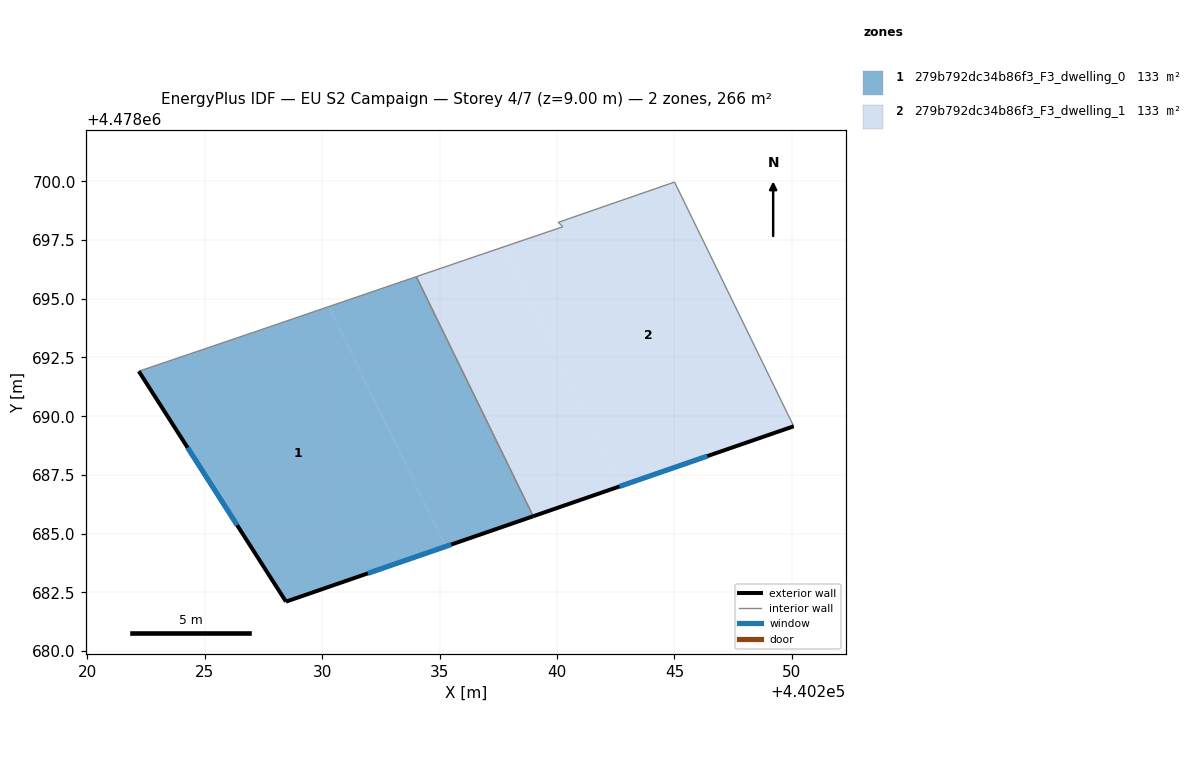
=== STOREY PLAN SPEC (per zone: floor XY polygon, exterior-wall plan segments, windows/doors) ===
zone 1: 279b792dc34b86f3_F3_dwelling_0  (133.2 m²)
  floor: (440235.26, 4478684.45) (440230.28, 4478694.67) (440227.05, 4478693.56) (440222.20, 4478691.91) (440228.46, 4478682.11)
  floor: (440238.99, 4478685.74) (440234.01, 4478695.94) (440230.28, 4478694.67) (440235.26, 4478684.45)
  exterior wall: (440228.46, 4478682.11) – (440222.20, 4478691.91)  [11.6 m]
    window: (440226.39, 4478685.36) – (440224.27, 4478688.66)  [4.0 m²]
  exterior wall: (440238.99, 4478685.74) – (440228.46, 4478682.11)  [11.1 m]
    window: (440235.50, 4478684.54) – (440231.95, 4478683.31)  [3.8 m²]
  interior walls: 3
zone 2: 279b792dc34b86f3_F3_dwelling_1  (133.2 m²)
  floor: (440242.71, 4478687.03) (440237.74, 4478697.21) (440236.80, 4478696.89) (440234.01, 4478695.94) (440238.99, 4478685.74)
  floor: (440250.08, 4478689.57) (440245.00, 4478699.97) (440240.05, 4478698.25) (440240.25, 4478698.06) (440237.74, 4478697.21) (440242.71, 4478687.03)
  exterior wall: (440250.08, 4478689.57) – (440238.99, 4478685.74)  [11.7 m]
    window: (440246.40, 4478688.30) – (440242.66, 4478687.01)  [4.0 m²]
  interior walls: 6

=== DERIVED (storey summary) ===
Building: EU S2 Campaign
Storey: 4 of 7  (floor level z = 9.00 m)
Storey gross floor area: 266.4 m²
Zones on this storey: 2
  - 279b792dc34b86f3_F3_dwelling_0: floor 133.2 m²; exterior wall 22.8 m (68.3 m²); 2 window(s) 7.8 m²; WWR 11.4%
  - 279b792dc34b86f3_F3_dwelling_1: floor 133.2 m²; exterior wall 11.7 m (35.2 m²); 1 window(s) 4.0 m²; WWR 11.4%
Zone adjacency (shared interzone walls):
  - 279b792dc34b86f3_F3_dwelling_0 ↔ 279b792dc34b86f3_F3_dwelling_1